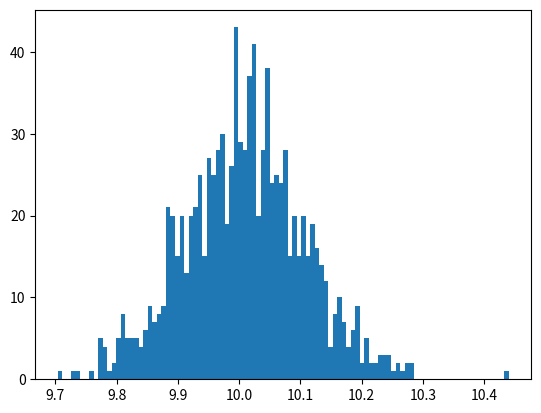

Write Python code to recreate this figure.
import numpy as np


def add_gaussian_noise(
        default_value: float, percentage_std: float = 0.01, random_generator: np.random.Generator = None):
    std = percentage_std * np.abs(default_value)
    mean = np.zeros_like(default_value)
    if not random_generator:
        random_generator = np.random.default_rng()
    value = default_value + random_generator.normal(loc=mean, scale=std)

    return value


if __name__ == "__main__":
    import matplotlib.pyplot as plt
    seed = 123456
    rng = np.random.default_rng(seed=seed)
    default_value = 10
    percentage_std = 0.01
    n_samples = 1000
    values = np.array([add_gaussian_noise(
        default_value=default_value, percentage_std=percentage_std, random_generator=rng) for i in range(n_samples)])
    plt.close('all')
    plt.hist(values, bins=100)
    plt.show()


